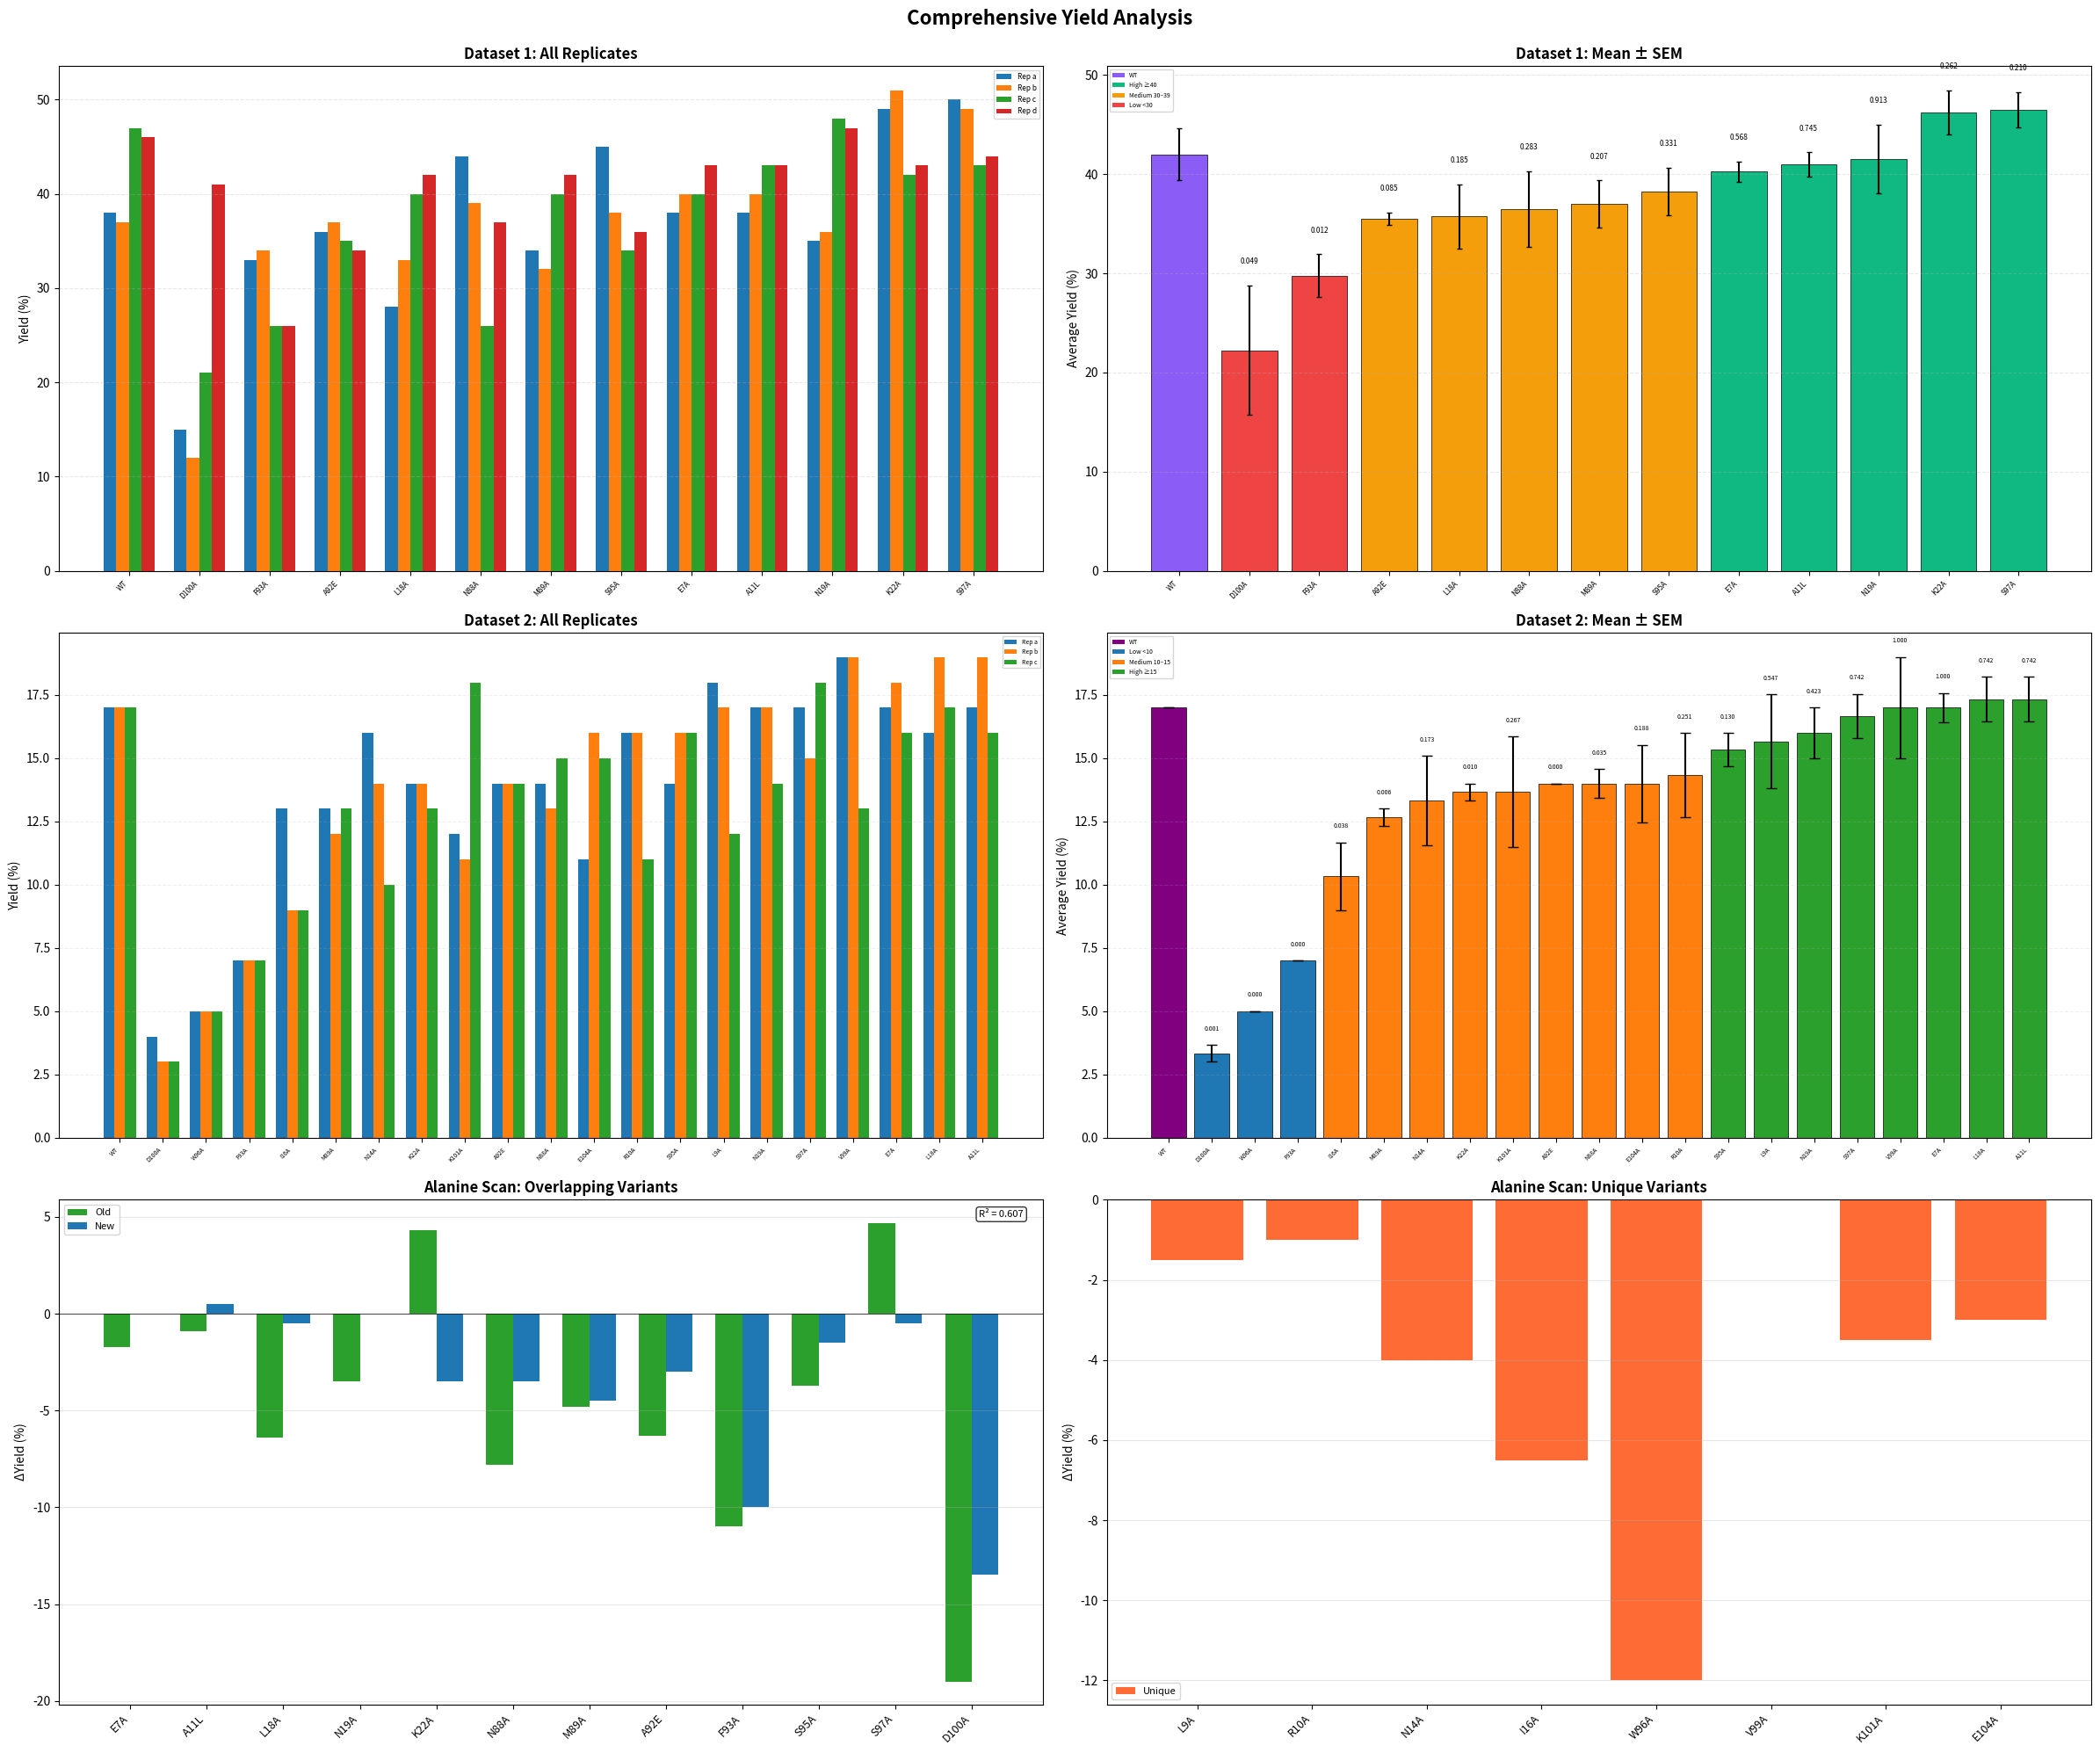

Write the Python code that produced this figure.
import matplotlib.pyplot as plt
import numpy as np
import pandas as pd
from matplotlib.patches import Patch
from scipy.stats import ttest_ind, pearsonr
import re

# --------------------------
# DATASET 1
# --------------------------
data1 = {
    'Catalyst': ['WT', 'E7A', 'A11L', 'L18A', 'N19A', 'K22A', 'N88A', 
                 'M89A', 'A92E', 'F93A', 'S95A', 'S97A', 'D100A'],
    'Rep1': [38, 38, 38, 28, 35, 49, 44, 34, 36, 33, 45, 50, 15],
    'Rep2': [37, 40, 40, 33, 36, 51, 39, 32, 37, 34, 38, 49, 12],
    'Rep3': [47, 40, 43, 40, 48, 42, 26, 40, 35, 26, 34, 43, 21],
    'Rep4': [46, 43, 43, 42, 47, 43, 37, 42, 34, 26, 36, 44, 41]
}
df1 = pd.DataFrame(data1)
df1['Mean'] = df1[['Rep1','Rep2','Rep3','Rep4']].mean(axis=1)
df1['SEM'] = df1[['Rep1','Rep2','Rep3','Rep4']].sem(axis=1)

# Sort: WT first, then by mean
wt1 = df1[df1['Catalyst']=='WT']
mutants1 = df1[df1['Catalyst']!='WT'].sort_values('Mean').reset_index(drop=True)
df1 = pd.concat([wt1, mutants1]).reset_index(drop=True)
x1 = np.arange(len(df1))

# Compute p-values against WT
wt_values1 = wt1[['Rep1','Rep2','Rep3','Rep4']].values.flatten().astype(float)
p_values1 = []
for i, row in df1.iterrows():
    if row['Catalyst'] == 'WT':
        p_values1.append(np.nan)
    else:
        mutant_values = row[['Rep1','Rep2','Rep3','Rep4']].values.astype(float)
        _, p_val = ttest_ind(mutant_values, wt_values1, equal_var=False)
        p_values1.append(p_val)
df1['p_value'] = p_values1

def format_pvalue(p):
    if pd.isna(p):
        return ''
    else:
        return f'{p:.3f}'

df1['p_label'] = df1['p_value'].apply(format_pvalue)

# --------------------------
# DATASET 2
# --------------------------
data2 = {
    'Catalyst': ['WT', 'W96A', 'E7A', 'A11L', 'L18A', 'N19A', 'K22A', 'N88A', 
                 'M89A', 'A92E', 'F93A', 'S95A', 'S97A', 'D100A', 'V99A', 
                 'I16A', 'N14A', 'L9A', 'R10A', 'K101A', 'E104A'],
    'Replicate_a': [17, 5, 17, 17, 16, 17, 14, 14, 13, 14, 7, 14, 17, 4, 19, 13, 16, 18, 16, 12, 11],
    'Replicate_b': [17, 5, 18, 19, 19, 17, 14, 13, 12, 14, 7, 16, 15, 3, 19, 9, 14, 17, 16, 11, 16],
    'Replicate_c': [17, 5, 16, 16, 17, 14, 13, 15, 13, 14, 7, 16, 18, 3, 13, 9, 10, 12, 11, 18, 15]
}
df2 = pd.DataFrame(data2)
df2['Average'] = df2[['Replicate_a','Replicate_b','Replicate_c']].mean(axis=1)
df2['Std_Error'] = df2[['Replicate_a','Replicate_b','Replicate_c']].sem(axis=1)

# Sort: WT first, then by average
wt2 = df2[df2['Catalyst']=='WT']
mutants2 = df2[df2['Catalyst']!='WT'].sort_values('Average').reset_index(drop=True)
df2 = pd.concat([wt2, mutants2]).reset_index(drop=True)
x2 = np.arange(len(df2))

# Compute p-values against WT
wt_values2 = wt2[['Replicate_a','Replicate_b','Replicate_c']].values.flatten().astype(float)
p_values2 = []
for i, row in df2.iterrows():
    if row['Catalyst'] == 'WT':
        p_values2.append(np.nan)
    else:
        variant_values = [row['Replicate_a'], row['Replicate_b'], row['Replicate_c']]
        _, p_val = ttest_ind(wt_values2, variant_values, equal_var=False)
        p_values2.append(p_val)
df2['p_value'] = p_values2
df2['p_label'] = df2['p_value'].apply(format_pvalue)

# Color coding for Dataset 2
def classify_color(value):
    if value < 10: return '#1f77b4'
    elif value < 15: return '#ff7f0e'
    else: return '#2ca02c'
bar_colors2 = df2['Average'].apply(classify_color).tolist()
bar_colors2[0] = '#800080'  # WT purple

# --------------------------
# DELTA YIELD DATA
# --------------------------
previous_data = {
    'Variant': ['L18A','K22A','F93A','S95A','S97A','E7A','A11L','N19A','N88A','M89A','A92E','D100A'],
    'DeltaYield': [-6.4,4.3,-11,-3.7,4.7,-1.7,-0.9,-3.5,-7.8,-4.8,-6.3,-19]
}
current_data = {
    'Variant': ['W96A','E7A','A11L','L18A','N19A','K22A','N88A','M89A','A92E','F93A','S95A','S97A','D100A','V99A','I16A','N14A','L9A','R10A','K101A','E104A'],
    'DeltaYield': [-12,0,0.5,-0.5,0,-3.5,-3.5,-4.5,-3,-10,-1.5,-0.5,-13.5,0,-6.5,-4,-1.5,-1,-3.5,-3]
}
df_prev = pd.DataFrame(previous_data)
df_curr = pd.DataFrame(current_data)

def extract_pos(variant):
    match = re.search(r'(\d+)', variant)
    return int(match.group(1)) if match else np.inf

df_prev['Position'] = df_prev['Variant'].apply(extract_pos)
df_curr['Position'] = df_curr['Variant'].apply(extract_pos)

overlap_variants = set(df_prev['Variant']) & set(df_curr['Variant'])
unique_prev = set(df_prev['Variant']) - set(df_curr['Variant'])
unique_curr = set(df_curr['Variant']) - set(df_prev['Variant'])

df_overlap = pd.merge(
    df_prev[['Variant','DeltaYield','Position']],
    df_curr[['Variant','DeltaYield']],
    on='Variant', suffixes=('_Old','_New')
).sort_values('Position')
df_unique_prev = df_prev[df_prev['Variant'].isin(unique_prev)].sort_values('Position')
df_unique_prev['DeltaYield_New'] = 0
df_unique_curr = df_curr[df_curr['Variant'].isin(unique_curr)].sort_values('Position')
df_unique_curr['DeltaYield_Old'] = 0
df_unique_curr = df_unique_curr.rename(columns={'DeltaYield':'DeltaYield_New'})

# --------------------------
# FIGURE SETUP
# --------------------------
fig, axs = plt.subplots(3,2,figsize=(24,20))
axs = axs.flatten()
fig.suptitle('Comprehensive Yield Analysis', fontsize=16, fontweight='bold', y=0.995)

# --- Plot 1: Dataset 1 all replicates ---
w1 = 0.18
axs[0].bar(x1 - 1.5*w1, df1['Rep1'], w1, label='Rep a')
axs[0].bar(x1 - 0.5*w1, df1['Rep2'], w1, label='Rep b')
axs[0].bar(x1 + 0.5*w1, df1['Rep3'], w1, label='Rep c')
axs[0].bar(x1 + 1.5*w1, df1['Rep4'], w1, label='Rep d')
axs[0].set_xticks(x1)
axs[0].set_xticklabels(df1['Catalyst'], rotation=45, ha='right', fontsize=6)
axs[0].set_ylabel('Yield (%)')
axs[0].set_title('Dataset 1: All Replicates', fontweight='bold')
axs[0].grid(axis='y', linestyle='--', alpha=0.3)
axs[0].legend(fontsize=6)

# --- Plot 2: Dataset 1 mean ± SEM with p-values ---
bar_colors1 = ['#8b5cf6' if c=='WT' else '#10b981' if m>=40 else '#f59e0b' if m>=30 else '#ef4444'
               for c,m in zip(df1['Catalyst'], df1['Mean'])]
axs[1].bar(x1, df1['Mean'], color=bar_colors1, edgecolor='black', linewidth=0.5)
axs[1].errorbar(x1, df1['Mean'], yerr=df1['SEM'], fmt='none', ecolor='black', capsize=2)

# Add p-values
for i, (idx, row) in enumerate(df1.iterrows()):
    if row['p_label']:
        y_pos = row['Mean'] + row['SEM'] + 2
        axs[1].text(i, y_pos, row['p_label'], ha='center', va='bottom', fontsize=6)

axs[1].set_xticks(x1)
axs[1].set_xticklabels(df1['Catalyst'], rotation=45, ha='right', fontsize=6)
axs[1].set_ylabel('Average Yield (%)')
axs[1].set_title('Dataset 1: Mean ± SEM', fontweight='bold')
axs[1].grid(axis='y', linestyle='--', alpha=0.3)
legend_patches1 = [Patch(facecolor='#8b5cf6', label='WT'),
                   Patch(facecolor='#10b981', label='High ≥40'),
                   Patch(facecolor='#f59e0b', label='Medium 30–39'),
                   Patch(facecolor='#ef4444', label='Low <30')]
axs[1].legend(handles=legend_patches1, fontsize=5, loc='upper left')

# --- Plot 3: Dataset 2 all replicates ---
width2 = 0.25
axs[2].bar(x2 - width2, df2['Replicate_a'], width2, label='Rep a')
axs[2].bar(x2, df2['Replicate_b'], width2, label='Rep b')
axs[2].bar(x2 + width2, df2['Replicate_c'], width2, label='Rep c')
axs[2].set_xticks(x2)
axs[2].set_xticklabels(df2['Catalyst'], rotation=45, ha='right', fontsize=5)
axs[2].set_ylabel('Yield (%)')
axs[2].set_title('Dataset 2: All Replicates', fontweight='bold')
axs[2].grid(axis='y', linestyle='--', alpha=0.2)
axs[2].legend(fontsize=5)

# --- Plot 4: Dataset 2 mean ± SEM with p-values ---
axs[3].bar(x2, df2['Average'], color=bar_colors2, edgecolor='black', linewidth=0.5)
axs[3].errorbar(x2, df2['Average'], yerr=df2['Std_Error'], fmt='none', ecolor='black', capsize=4)

# Add p-values
for i, (idx, row) in enumerate(df2.iterrows()):
    if row['p_label']:
        y_pos = row['Average'] + row['Std_Error'] + 0.5
        axs[3].text(i, y_pos, row['p_label'], ha='center', va='bottom', fontsize=5)

axs[3].set_xticks(x2)
axs[3].set_xticklabels(df2['Catalyst'], rotation=45, ha='right', fontsize=5)
axs[3].set_ylabel('Average Yield (%)')
axs[3].set_title('Dataset 2: Mean ± SEM', fontweight='bold')
axs[3].grid(axis='y', linestyle='--', alpha=0.2)
legend_patches2 = [Patch(facecolor='#800080', label='WT'),
                   Patch(facecolor='#1f77b4', label='Low <10'),
                   Patch(facecolor='#ff7f0e', label='Medium 10–15'),
                   Patch(facecolor='#2ca02c', label='High ≥15')]
axs[3].legend(handles=legend_patches2, fontsize=5, loc='upper left')

# --- Plot 5: Overlapping ΔYield ---
variants_overlap = df_overlap['Variant'].tolist()
x_overlap = np.arange(len(variants_overlap))
width = 0.35
axs[4].bar(x_overlap - width/2, df_overlap['DeltaYield_Old'], width, color='#2ca02c', label='Old')
axs[4].bar(x_overlap + width/2, df_overlap['DeltaYield_New'], width, color='#1f77b4', label='New')
axs[4].set_xticks(x_overlap)
axs[4].set_xticklabels(variants_overlap, rotation=45, ha='right', fontsize=9)
axs[4].set_ylabel('ΔYield (%)')
axs[4].set_title('Alanine Scan: Overlapping Variants', fontweight='bold')
axs[4].grid(axis='y', alpha=0.3)
axs[4].axhline(0, color='black', linewidth=0.5)
axs[4].legend(fontsize=8)
corr, _ = pearsonr(df_overlap['DeltaYield_Old'], df_overlap['DeltaYield_New'])
axs[4].text(0.98, 0.98, f'R² = {corr**2:.3f}', transform=axs[4].transAxes,
            ha='right', va='top', fontsize=8,
            bbox=dict(boxstyle='round', facecolor='white', edgecolor='black', alpha=0.8))

# --- Plot 6: Unique variants ---
unique_variants = list(df_unique_prev['Variant']) + list(df_unique_curr['Variant'])
x_unique = np.arange(len(unique_variants))
y_new = list(df_unique_prev['DeltaYield_New']) + list(df_unique_curr['DeltaYield_New'])
axs[5].bar(x_unique, y_new, color='#FF6B35', label='Unique')
axs[5].set_xticks(x_unique)
axs[5].set_xticklabels(unique_variants, rotation=45, ha='right', fontsize=9)
axs[5].set_ylabel('ΔYield (%)')
axs[5].set_title('Alanine Scan: Unique Variants', fontweight='bold')
axs[5].axhline(0, color='black', linewidth=0.5)
axs[5].grid(axis='y', alpha=0.3)
axs[5].legend(fontsize=8)

plt.tight_layout()
plt.savefig("Comprehensive_Yield_Analysis_with_R2.png", dpi=400)
plt.show()